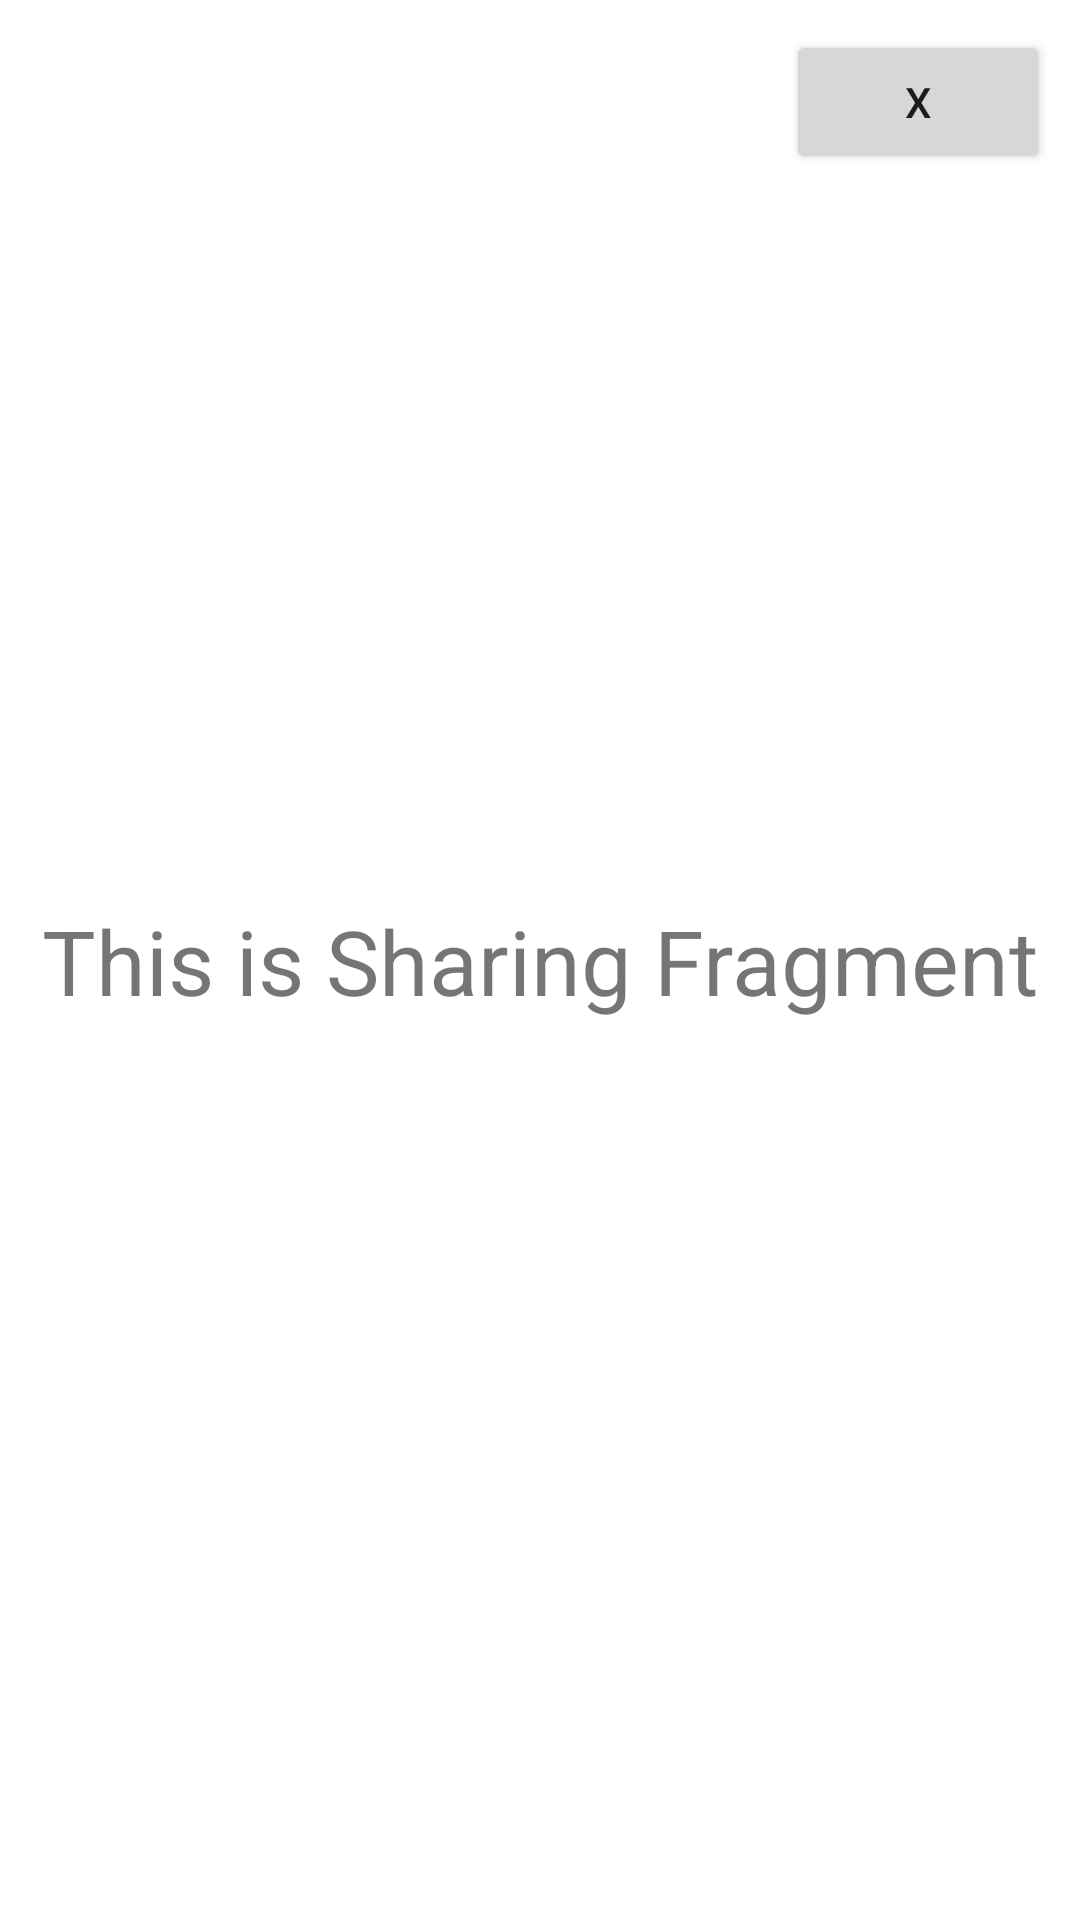

Layout XML and referenced resources for this Android screen:
<!-- AndroidManifest.xml: application theme Theme.PictureDiary -->
<!-- res/layout/fragment_sharing.xml -->
<?xml version="1.0" encoding="utf-8"?>
<androidx.constraintlayout.widget.ConstraintLayout xmlns:android="http://schemas.android.com/apk/res/android"
    xmlns:tools="http://schemas.android.com/tools"
    android:layout_width="match_parent"
    android:layout_height="match_parent"
    xmlns:app="http://schemas.android.com/apk/res-auto"
    tools:context=".makeDiary.SharingFragment">

    <TextView
        android:layout_width="wrap_content"
        android:layout_height="wrap_content"
        android:text="This is Sharing Fragment"
        android:textSize="30sp"
        app:layout_constraintTop_toTopOf="parent"
        app:layout_constraintBottom_toBottomOf="parent"
        app:layout_constraintStart_toStartOf="parent"
        app:layout_constraintEnd_toEndOf="parent"
        />

    <Button
        android:id="@+id/sharingCloseBtn"
        android:layout_width="wrap_content"
        android:layout_height="wrap_content"
        android:text="X"
        android:layout_margin="10dp"
        app:layout_constraintTop_toTopOf="parent"
        app:layout_constraintEnd_toEndOf="parent"/>

</androidx.constraintlayout.widget.ConstraintLayout>
<!-- resources referenced by this layout -->
<resources>
  <style name="Theme.PictureDiary" parent="Theme.MaterialComponents.DayNight.DarkActionBar">
          
          <item name="colorPrimary">@color/purple_500</item>
          <item name="colorPrimaryVariant">#199887</item>
          <item name="colorOnPrimary">@color/white</item>
          
          <item name="colorSecondary">@color/teal_200</item>
          <item name="colorSecondaryVariant">@color/teal_700</item>
          <item name="colorOnSecondary">@color/black</item>
          
          <item name="android:statusBarColor" tools:targetApi="l">?attr/colorPrimaryVariant</item>
          
          <item name="windowNoTitle">true</item>
      </style>
  <!-- not gathered from this repository: default colours our renderer supplied (Android Studio template values) -->
  <color name="purple_500">#FF6200EE</color>
  <color name="teal_200">#FF03DAC5</color>
  <color name="teal_700">#FF018786</color>
  <color name="black">#FF000000</color>
  <color name="white">#FFFFFFFF</color>
</resources>
